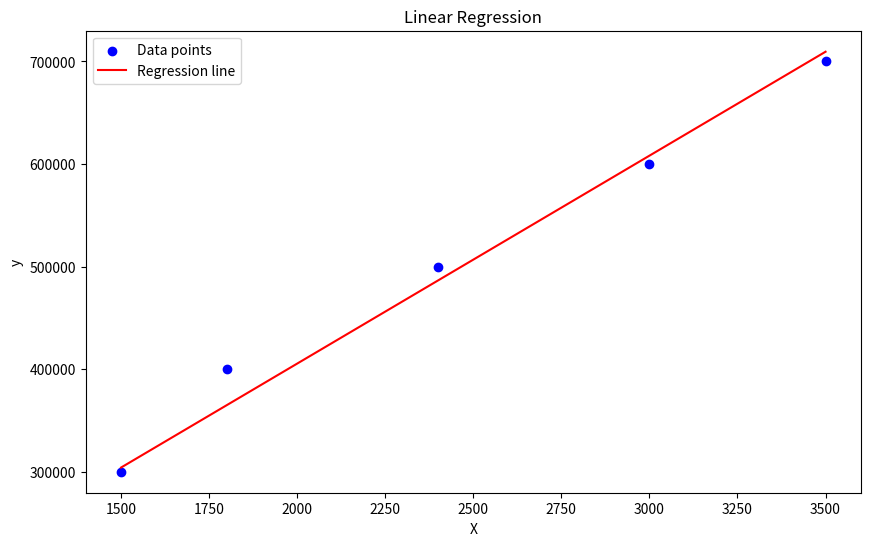

Source code (Python):
import numpy as np
from typing import Tuple
import matplotlib.pyplot as plt


class LinearRegressor:
    """
    Linear Regression implementation using gradient descent.

    Time Complexity: O(n_samples * n_iterations)
    Space Complexity: O(n_features)

    Example:
        >>> X = np.array([[1500], [1800], [2400], [3000], [3500]])
        >>> y = np.array([300000, 400000, 500000, 600000, 700000])
        >>> model = LinearRegressor(learning_rate=0.01, n_iterations=1000)
        >>> model.fit(X, y)
        >>> predictions = model.predict(X)
    """

    def __init__(self, learning_rate: float = 0.01, n_iterations: int = 1000):
        self.learning_rate = learning_rate
        self.n_iterations = n_iterations
        self.weights = None
        self.bias = None
        self.history = {"loss": []}

    def fit(self, X: np.ndarray, y: np.ndarray) -> None:
        """
        Fit linear regression using gradient descent.

        Args:
            X: Training data of shape (n_samples, n_features)
            y: Target values of shape (n_samples,)
        """
        n_samples, n_features = X.shape

        # Initialize parameters
        self.weights = np.zeros(n_features)
        self.bias = 0

        # Gradient descent
        for _ in range(self.n_iterations):
            # Forward pass
            y_pred = self._forward(X)

            # Compute gradients
            dw = (1 / n_samples) * np.dot(X.T, (y_pred - y))
            db = (1 / n_samples) * np.sum(y_pred - y)

            # Update parameters
            self.weights -= self.learning_rate * dw
            self.bias -= self.learning_rate * db

            # Track loss
            loss = self._compute_loss(y, y_pred)
            self.history["loss"].append(loss)

    def predict(self, X: np.ndarray) -> np.ndarray:
        """Make predictions for input data"""
        return self._forward(X)

    def _forward(self, X: np.ndarray) -> np.ndarray:
        """Forward pass computation"""
        return np.dot(X, self.weights) + self.bias

    def _compute_loss(self, y_true: np.ndarray, y_pred: np.ndarray) -> float:
        """Compute Mean Squared Error loss"""
        return np.mean((y_true - y_pred) ** 2)

    def score(self, X: np.ndarray, y: np.ndarray) -> float:
        """Calculate R-squared score"""
        y_pred = self.predict(X)
        ss_tot = np.sum((y - y.mean()) ** 2)
        ss_res = np.sum((y - y_pred) ** 2)
        return 1 - (ss_res / ss_tot)

    def plot_regression(self, X: np.ndarray, y: np.ndarray) -> None:
        """Plot the regression line and data points"""
        plt.figure(figsize=(10, 6))
        plt.scatter(X, y, color="blue", label="Data points")
        plt.plot(X, self.predict(X), color="red", label="Regression line")
        plt.title("Linear Regression")
        plt.xlabel("X")
        plt.ylabel("y")
        plt.legend()
        plt.show()


def train_test_split(X: np.ndarray, y: np.ndarray, test_size: float = 0.2) -> Tuple:
    """Split data into training and testing sets"""
    n_samples = len(X)
    n_test = int(n_samples * test_size)
    indices = np.random.permutation(n_samples)
    test_idx, train_idx = indices[:n_test], indices[n_test:]
    return X[train_idx], X[test_idx], y[train_idx], y[test_idx]


if __name__ == "__main__":
    # Generate sample data
    X = np.array([[1500], [1800], [2400], [3000], [3500]])
    y = np.array([300000, 400000, 500000, 600000, 700000])

    # Split data
    X_train, X_test, y_train, y_test = train_test_split(X, y, test_size=0.2)

    # Create and train model
    model = LinearRegressor(learning_rate=1e-7, n_iterations=1000)
    model.fit(X_train, y_train)

    # Make predictions
    y_pred = model.predict(X_test)

    # Print metrics
    print(f"R-squared score: {model.score(X_test, y_test):.4f}")
    print(f"Final loss: {model.history['loss'][-1]:.2f}")

    # Plot results
    model.plot_regression(X, y)
